Run: headless pygame with SDL's dummy video driver; simulated clock (each Clock.tick advances the game by its frame time, no real sleeping); random seed 0; keys injected as events and as key.get_pressed() state; no mouse input.
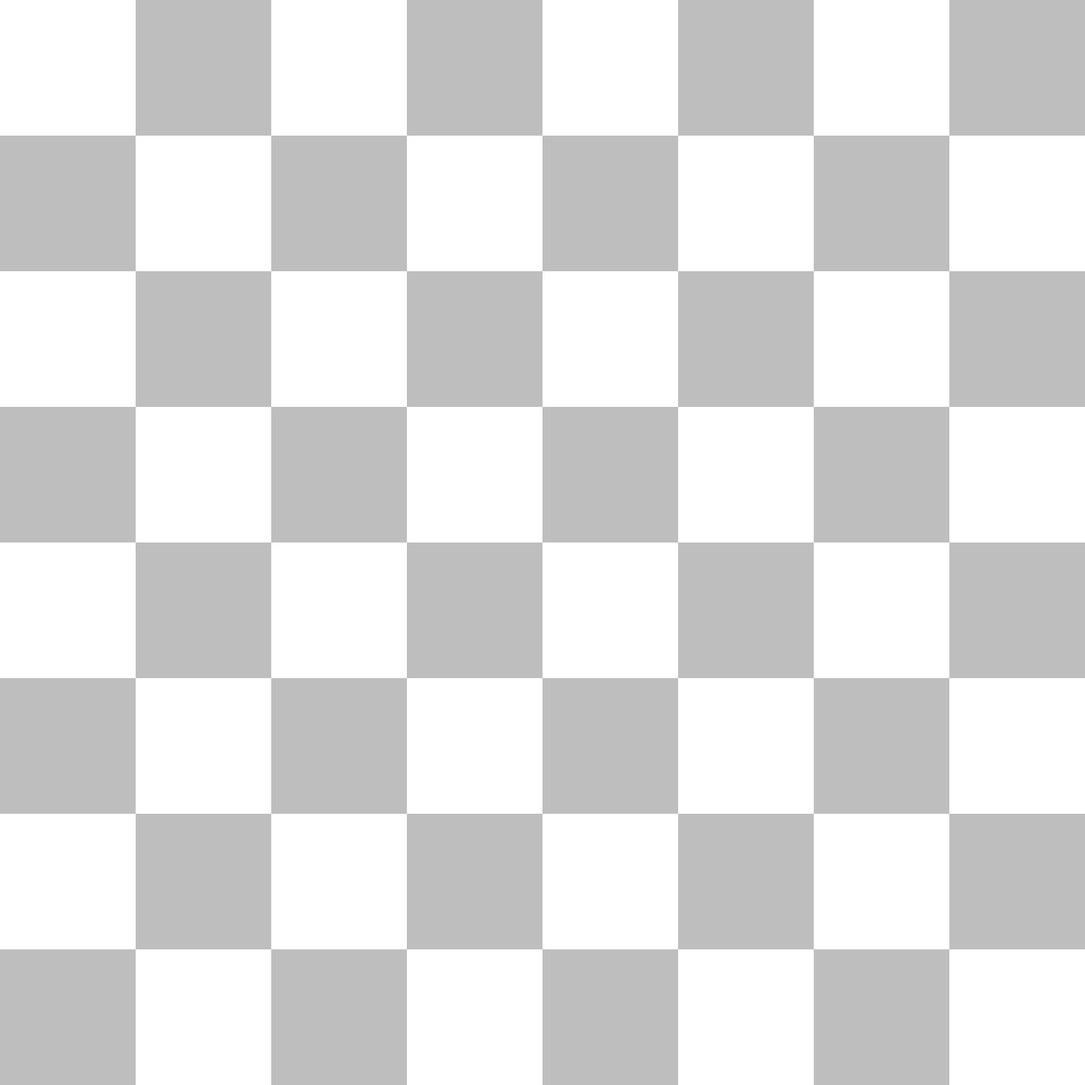
Frame 1 of 4 · flips 1–60 · no input
Frame 2 of 4 · flips 61–180 · tapped SPACE, RETURN · held RIGHT (→), D · screen unchanged from frame 1, image omitted
Frame 3 of 4 · flips 181–300 · held DOWN (↓), S · screen unchanged from frame 2, image omitted
Frame 4 of 4 · flips 301–420 · held LEFT (←), A, UP (↑), W · screen unchanged from frame 3, image omitted

The pygame program that drew these frames:

import pygame

pygame.init()
screen = pygame.display.set_mode((1200, 1200))
clock = pygame.time.Clock()
running = True

tiles = []
tile = pygame.Rect(0,0,120,120)

for i in range(8):
    for j in range(8):
        if (i + j) % 2 == 0:
            tiles.append('0')
        else:
            tiles.append('1')
    

while running:
    for event in pygame.event.get():
        if event.type == pygame.QUIT:
            running = False    

    screen.fill("white")

    x = 0
    y = 0

    for i in tiles:
        if i == '1':
            pygame.draw.rect(screen, "gray", (x, y, 150, 150))

        x += 150
        if x == 8 * 150:
            x = 0
            y += 150

    pygame.display.flip()

    dt = clock.tick(60) / 1000

pygame.quit()
